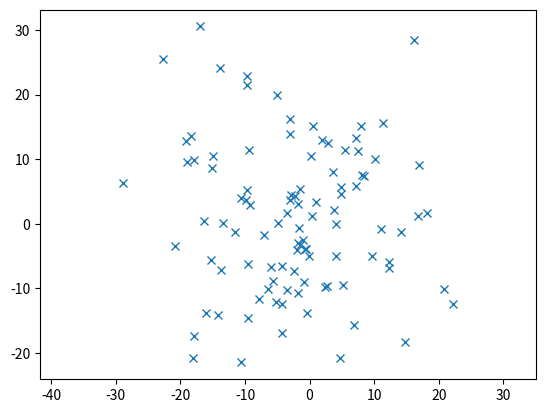

Here is the Python script that generated this plot:

import numpy as np
import matplotlib.pyplot as plt

mean = [0, -1]
cov = [[111, 0], [0, 111]]  # diagonal covariance


x, y = np.random.multivariate_normal(mean, cov, 100).T  #.T transpose
W = list(zip(x,y))

plt.plot(x, y, 'x')
plt.axis('equal')
plt.show()


